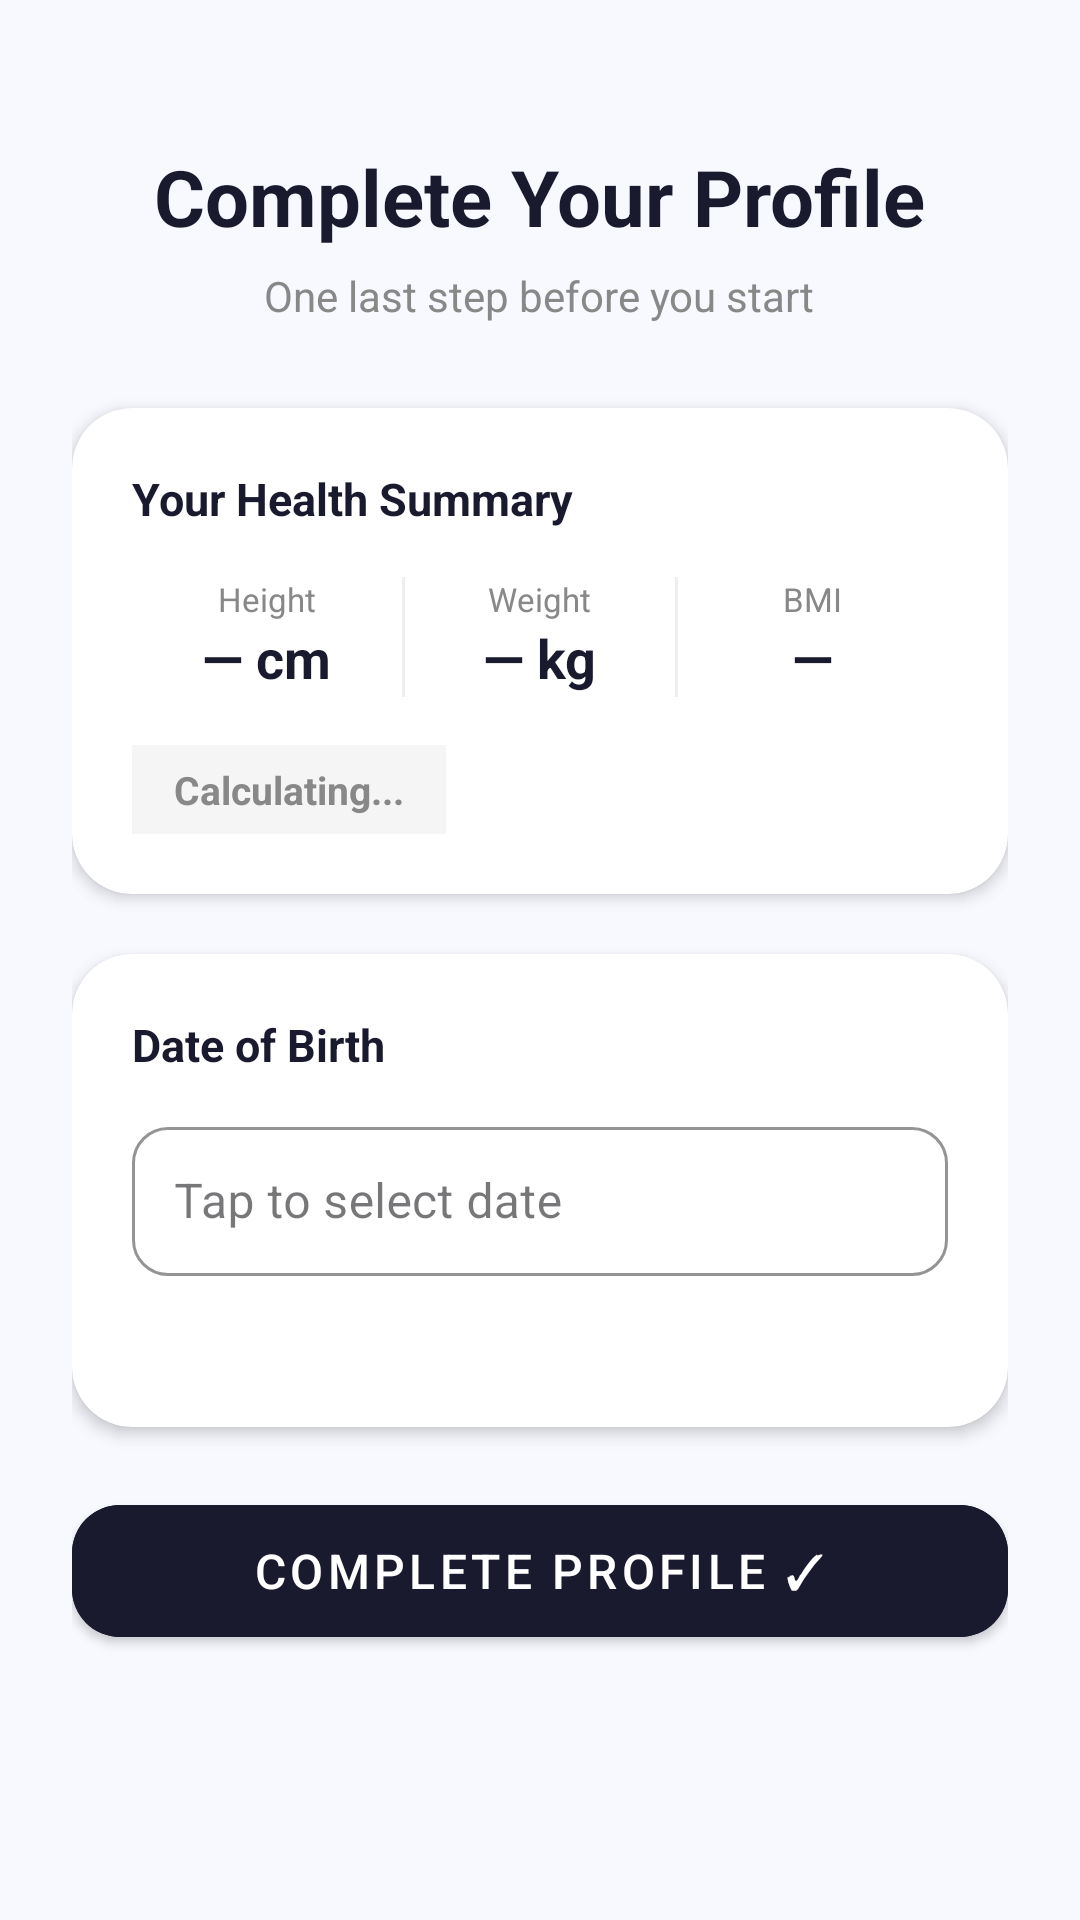

Here is an Android app screen rendered from its layout file. Give the layout XML and the strings, colors and styles it references.
<!-- AndroidManifest.xml: application theme Theme.GymApplication -->
<!-- res/layout/activity_main6.xml -->
<?xml version="1.0" encoding="utf-8"?>
<ScrollView xmlns:android="http://schemas.android.com/apk/res/android"
    xmlns:app="http://schemas.android.com/apk/res-auto"
    android:layout_width="match_parent"
    android:layout_height="match_parent"
    android:background="#F8F9FF">

    <LinearLayout
        android:layout_width="match_parent"
        android:layout_height="wrap_content"
        android:orientation="vertical"
        android:gravity="center_horizontal"
        android:padding="24dp">

        <TextView
            android:layout_width="wrap_content"
            android:layout_height="wrap_content"
            android:text="Complete Your Profile"
            android:textSize="26sp"
            android:textStyle="bold"
            android:textColor="#1A1A2E"
            android:layout_marginTop="24dp"
            android:layout_marginBottom="6dp"/>

        <TextView
            android:layout_width="wrap_content"
            android:layout_height="wrap_content"
            android:text="One last step before you start"
            android:textSize="14sp"
            android:textColor="#888888"
            android:layout_marginBottom="28dp"/>

        
        <androidx.cardview.widget.CardView
            android:layout_width="match_parent"
            android:layout_height="wrap_content"
            app:cardCornerRadius="20dp"
            app:cardElevation="3dp"
            app:cardBackgroundColor="#FFFFFF"
            android:layout_marginBottom="20dp">

            <LinearLayout
                android:layout_width="match_parent"
                android:layout_height="wrap_content"
                android:orientation="vertical"
                android:padding="20dp">

                <TextView
                    android:layout_width="wrap_content"
                    android:layout_height="wrap_content"
                    android:text="Your Health Summary"
                    android:textSize="15sp"
                    android:textStyle="bold"
                    android:textColor="#1A1A2E"
                    android:layout_marginBottom="16dp"/>

                <LinearLayout
                    android:layout_width="match_parent"
                    android:layout_height="wrap_content"
                    android:orientation="horizontal"
                    android:layout_marginBottom="16dp">

                    <LinearLayout
                        android:layout_width="0dp"
                        android:layout_height="wrap_content"
                        android:layout_weight="1"
                        android:orientation="vertical"
                        android:gravity="center">
                        <TextView
                            android:layout_width="wrap_content"
                            android:layout_height="wrap_content"
                            android:text="Height"
                            android:textSize="11sp"
                            android:textColor="#888888"/>
                        <TextView
                            android:id="@+id/tvHeight"
                            android:layout_width="wrap_content"
                            android:layout_height="wrap_content"
                            android:text="— cm"
                            android:textSize="18sp"
                            android:textStyle="bold"
                            android:textColor="#1A1A2E"/>
                    </LinearLayout>

                    <View android:layout_width="1dp" android:layout_height="40dp"
                        android:background="#EEEEEE"/>

                    <LinearLayout
                        android:layout_width="0dp"
                        android:layout_height="wrap_content"
                        android:layout_weight="1"
                        android:orientation="vertical"
                        android:gravity="center">
                        <TextView
                            android:layout_width="wrap_content"
                            android:layout_height="wrap_content"
                            android:text="Weight"
                            android:textSize="11sp"
                            android:textColor="#888888"/>
                        <TextView
                            android:id="@+id/tvWeight"
                            android:layout_width="wrap_content"
                            android:layout_height="wrap_content"
                            android:text="— kg"
                            android:textSize="18sp"
                            android:textStyle="bold"
                            android:textColor="#1A1A2E"/>
                    </LinearLayout>

                    <View android:layout_width="1dp" android:layout_height="40dp"
                        android:background="#EEEEEE"/>

                    <LinearLayout
                        android:layout_width="0dp"
                        android:layout_height="wrap_content"
                        android:layout_weight="1"
                        android:orientation="vertical"
                        android:gravity="center">
                        <TextView
                            android:layout_width="wrap_content"
                            android:layout_height="wrap_content"
                            android:text="BMI"
                            android:textSize="11sp"
                            android:textColor="#888888"/>
                        <TextView
                            android:id="@+id/tvBMI"
                            android:layout_width="wrap_content"
                            android:layout_height="wrap_content"
                            android:text="—"
                            android:textSize="18sp"
                            android:textStyle="bold"
                            android:textColor="#1A1A2E"/>
                    </LinearLayout>
                </LinearLayout>

                <TextView
                    android:id="@+id/tvBMIStatus"
                    android:layout_width="wrap_content"
                    android:layout_height="wrap_content"
                    android:text="Calculating..."
                    android:textSize="13sp"
                    android:textStyle="bold"
                    android:paddingStart="14dp"
                    android:paddingEnd="14dp"
                    android:paddingTop="6dp"
                    android:paddingBottom="6dp"
                    android:background="#F5F5F5"
                    android:textColor="#888888"/>
            </LinearLayout>
        </androidx.cardview.widget.CardView>

        
        <androidx.cardview.widget.CardView
            android:layout_width="match_parent"
            android:layout_height="wrap_content"
            app:cardCornerRadius="20dp"
            app:cardElevation="3dp"
            app:cardBackgroundColor="#FFFFFF"
            android:layout_marginBottom="20dp">

            <LinearLayout
                android:layout_width="match_parent"
                android:layout_height="wrap_content"
                android:orientation="vertical"
                android:padding="20dp">

                <TextView
                    android:layout_width="wrap_content"
                    android:layout_height="wrap_content"
                    android:text="Date of Birth"
                    android:textSize="15sp"
                    android:textStyle="bold"
                    android:textColor="#1A1A2E"
                    android:layout_marginBottom="12dp"/>

                <com.google.android.material.textfield.TextInputLayout
                    android:id="@+id/dobInputLayout"
                    style="@style/Widget.MaterialComponents.TextInputLayout.OutlinedBox"
                    android:layout_width="match_parent"
                    android:layout_height="wrap_content"
                    android:hint="Tap to select date"
                    app:startIconDrawable="@drawable/calender"
                    app:boxStrokeColor="#3949AB"
                    app:hintTextColor="#3949AB"
                    app:boxCornerRadiusTopStart="12dp"
                    app:boxCornerRadiusTopEnd="12dp"
                    app:boxCornerRadiusBottomStart="12dp"
                    app:boxCornerRadiusBottomEnd="12dp">

                    <com.google.android.material.textfield.TextInputEditText
                        android:id="@+id/etDOB"
                        android:layout_width="match_parent"
                        android:layout_height="wrap_content"
                        android:clickable="true"
                        android:cursorVisible="false"
                        android:focusable="false"
                        android:inputType="none"
                        android:padding="14dp"
                        android:textColor="#1A1A2E"
                        android:textSize="16sp" />
                </com.google.android.material.textfield.TextInputLayout>

                <TextView
                    android:id="@+id/tvCalculatedAge"
                    android:layout_width="match_parent"
                    android:layout_height="wrap_content"
                    android:text=""
                    android:textSize="15sp"
                    android:textStyle="bold"
                    android:textColor="#3949AB"
                    android:layout_marginTop="10dp"/>
            </LinearLayout>
        </androidx.cardview.widget.CardView>

        
        <com.google.android.material.button.MaterialButton
            android:id="@+id/btnSaveAge"
            android:layout_width="match_parent"
            android:layout_height="56dp"
            android:text="Complete Profile ✓"
            android:textSize="16sp"
            android:textColor="#FFFFFF"
            android:backgroundTint="#1A1A2E"
            app:cornerRadius="16dp"
            style="@style/Widget.MaterialComponents.Button"/>

        <ProgressBar
            android:id="@+id/progressBar"
            android:layout_width="wrap_content"
            android:layout_height="wrap_content"
            android:layout_marginTop="16dp"
            android:visibility="gone"/>

    </LinearLayout>
</ScrollView>
<!-- resources referenced by this layout -->
<resources>
  <style name="Theme.GymApplication" parent="Theme.Material3.Light.NoActionBar">
  
          
          <item name="colorPrimary">@color/primary</item>
          <item name="colorOnPrimary">@color/onPrimary</item>
  
          
          <item name="android:windowBackground">@color/background</item>
          <item name="colorSurface">@color/surface</item>
  
          
          <item name="android:textColorPrimary">@color/textPrimary</item>
          <item name="android:textColorSecondary">@color/textSecondary</item>
  
          
          <item name="android:statusBarColor">@color/primary</item>
  
  
  
      </style>
  <color name="primary">#2EC4B6</color>
  <color name="onPrimary">#0B1F1E</color>
  <color name="background">#F5F5F5</color>
  <color name="surface">#FFFFFF</color>
  <color name="textPrimary">#212121</color>
  <color name="textSecondary">#666666</color>
</resources>
